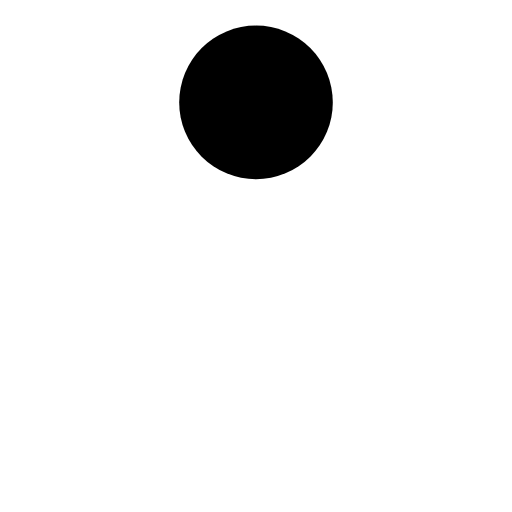
t = 0.00 s
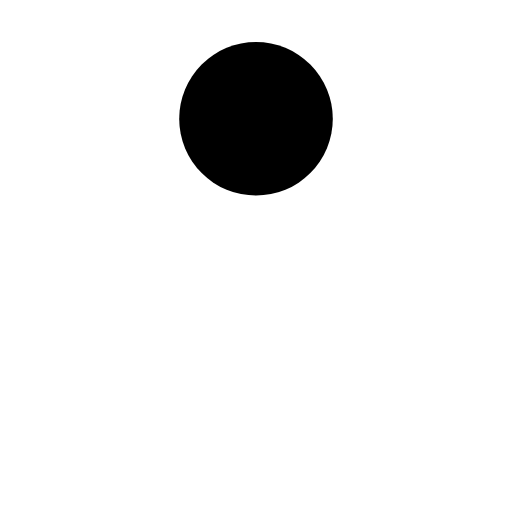
t = 0.13 s
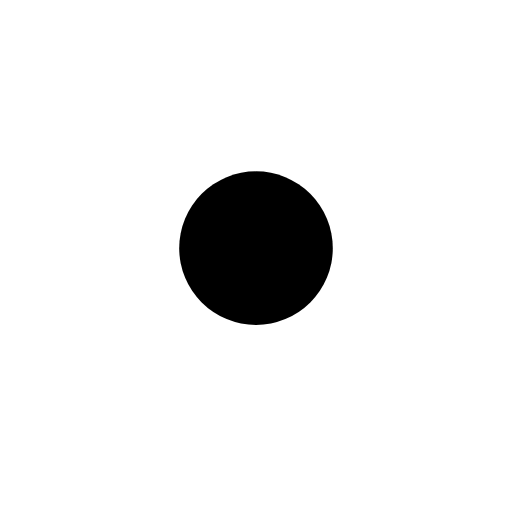
t = 0.38 s
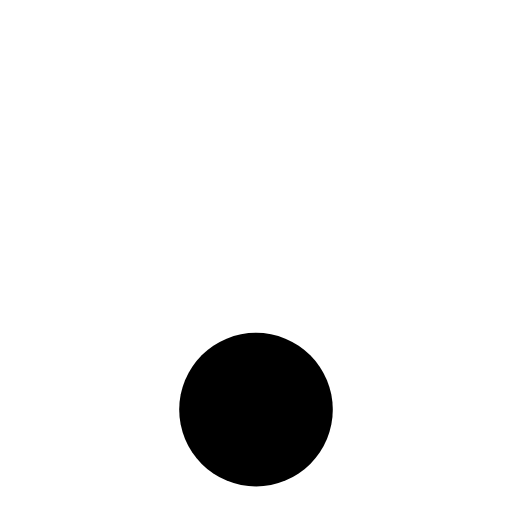
t = 0.50 s
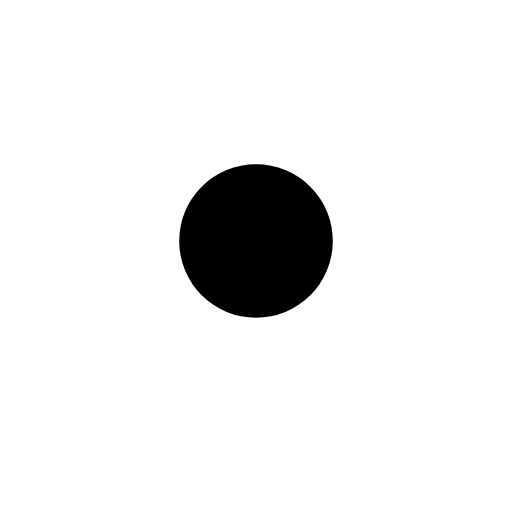
t = 0.63 s
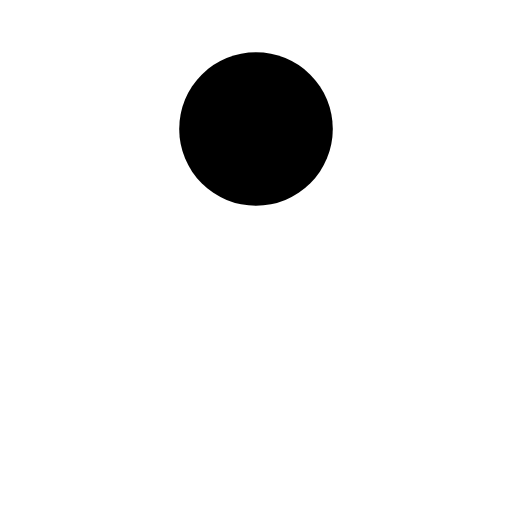
t = 0.88 s

The animated SVG that drew these frames (rendered in a browser with its animation timeline set to each time). Animation: 1 SMIL element (animate=1); one cycle of 1.00 s, repeats indefinitely.

<svg xmlns="http://www.w3.org/2000/svg" viewBox="0 0 100 100" preserveAspectRatio="xMidYMid" class="lds-ball" style="background: none;">
    <circle cx="50" ng-attr-cy="{{config.cy}}" ng-attr-r="{{config.radius}}" ng-attr-fill="{{config.color}}" cy="22.0442" r="15" fill="#000">
        <animate attributeName="cy" calcMode="spline" values="20;80;20" keyTimes="0;0.5;1" dur="1" keySplines="0.45 0 0.9 0.55;0 0.45 0.55 0.9" begin="0s" repeatCount="indefinite"></animate>
    </circle>
</svg>
